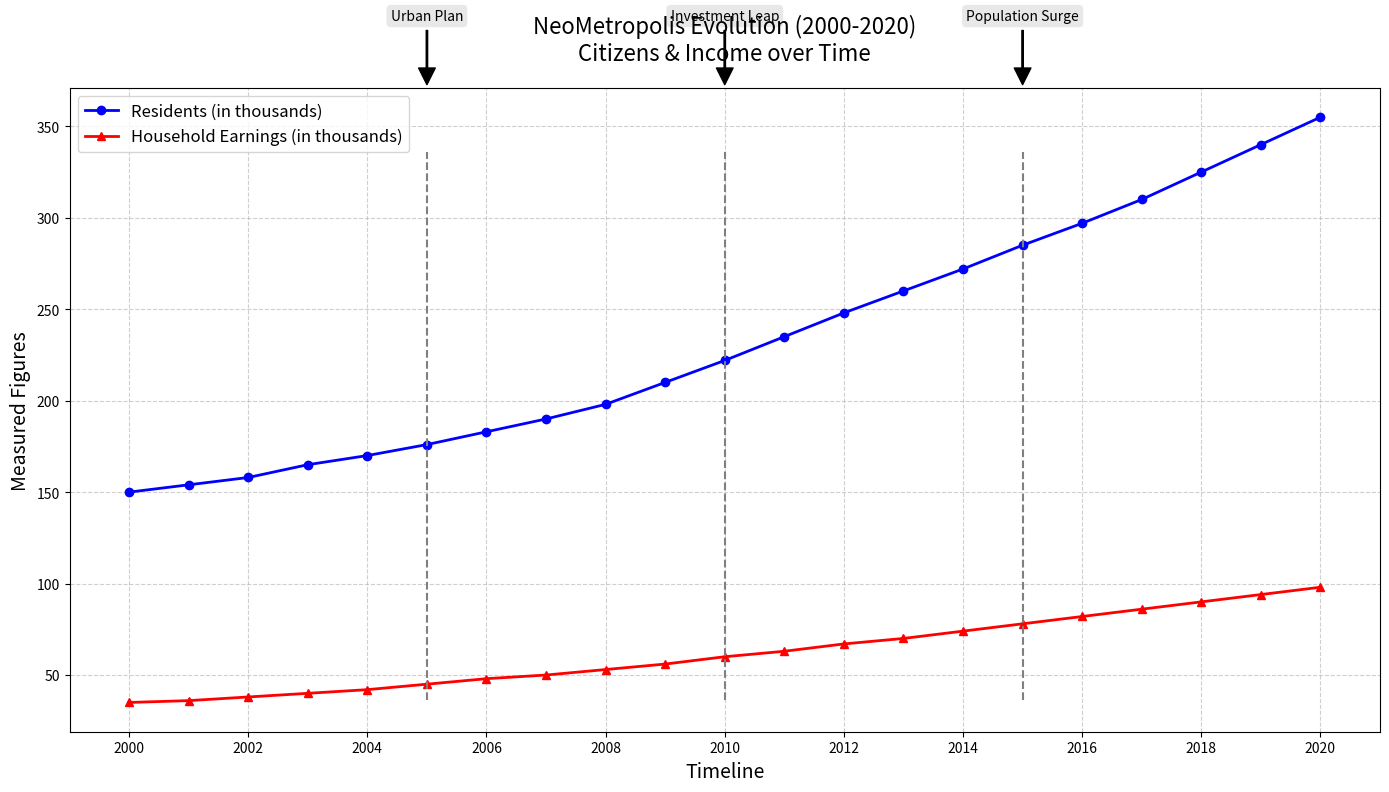

The script that saved this image:
import matplotlib.pyplot as plt
import numpy as np

years = np.arange(2000, 2021)
population = np.array([
    150, 154, 158, 165, 170, 176, 183, 190, 198, 210,
    222, 235, 248, 260, 272, 285, 297, 310, 325, 340, 355
])
household_income = np.array([
    35, 36, 38, 40, 42, 45, 48, 50, 53, 56,
    60, 63, 67, 70, 74, 78, 82, 86, 90, 94, 98
])

fig, ax = plt.subplots(figsize=(14, 8))

ax.plot(years, population, label="Residents (in thousands)", color='blue', linestyle='-', marker='o', linewidth=2)
ax.plot(years, household_income, label="Household Earnings (in thousands)", color='red', linestyle='-', marker='^', linewidth=2)

ax.set_title("NeoMetropolis Evolution (2000-2020)\nCitizens & Income over Time", fontsize=16, pad=20)
ax.set_xlabel("Timeline", fontsize=14)
ax.set_ylabel("Measured Figures", fontsize=14)

ax.legend(loc='upper left', fontsize=12)
ax.grid(True, linestyle='--', alpha=0.6)
ax.set_xticks(np.arange(2000, 2021, 2))

milestones = [(2005, 'Urban Plan'), (2010, 'Investment Leap'), (2015, 'Population Surge')]
for year, event in milestones:
    ax.axvline(x=year, color='grey', linestyle='--', linewidth=1.5, ymin=0.05, ymax=0.9)
    ax.annotate(event, 
                xy=(year, ax.get_ylim()[1]), 
                xytext=(year, ax.get_ylim()[1] * 1.1),
                arrowprops=dict(facecolor='black', shrink=0.05, width=1),
                fontsize=10, 
                ha='center', 
                bbox=dict(boxstyle="round,pad=0.3", edgecolor='none', facecolor='lightgrey', alpha=0.5))

plt.tight_layout()
plt.show()
